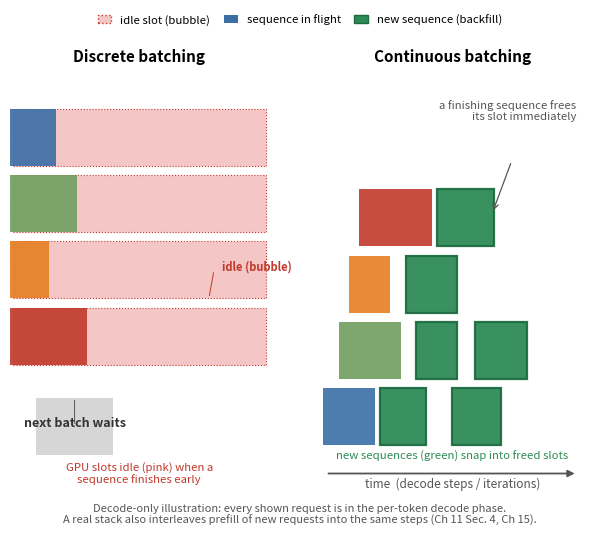

Source code (Python): (Note: this script raises an exception after producing the figure.)
import matplotlib
matplotlib.use('Agg')
import matplotlib.pyplot as plt
from matplotlib.patches import Rectangle, FancyArrowPatch

# ---- fig-11-1102: discrete vs continuous batching (Orca-style slot diagram) ----
# Left: discrete batching — one batch runs to completion, others wait; slots idle.
# Right: continuous batching — slots are filled as soon as a sequence finishes.
# Compact narrow so it places at column width.

fig, axes = plt.subplots(1, 2, figsize=(6.1, 5.3))
fig._hermes_print_sized = True   # regen must not re-boost/reflow
colors = ['#3a6ea5', '#6f9e5f', '#e67e22', '#c0392b', '#8055b5']

# ---------- discrete (left) ----------
ax = axes[0]
ax.set_xlim(0, 10); ax.set_ylim(0, 5); ax.axis('off')
ax.text(5, 4.55, 'Discrete batching', fontsize=11, fontweight='bold', ha='center')
for i in range(4):
    x0 = 0.1; x1 = 9.9
    ax.add_patch(Rectangle((x0, 4 - 0.7*i - 0.55), x1 - x0, 0.6, fc='#f5c6c6', ec='#c0392b', ls=':', lw=0.8))
tasks = [(0, 1.8, 0), (0, 2.6, 1), (0, 1.5, 2), (0, 3.0, 3)]
for (x0, w, s) in tasks:
    ax.add_patch(Rectangle((x0, 4 - 0.7*s - 0.55), w, 0.6, fc=colors[s], ec='none', alpha=0.9))
ax.text(8.2, 4 - 0.7*2 - 0.25, 'idle (bubble)', fontsize=8.0, color='#c0392b', ha='left', fontweight='bold')
ax.annotate('', xy=(7.7, 4 - 0.7*2 - 0.55), xytext=(7.9, 4 - 0.7*2 - 0.25),
            arrowprops=dict(arrowstyle='-', lw=0.7, color='#c0392b'))
ax.add_patch(Rectangle((1.0, 0.4), 3.0, 0.6, fc='#bbb', ec='none', alpha=0.6))
ax.text(2.5, 0.7, 'next batch waits', fontsize=9, color='#333', ha='center', fontweight='bold')
ax.annotate('', xy=(2.5, 1.0), xytext=(2.5, 0.7),
            arrowprops=dict(arrowstyle='-', lw=0.7, color='#555'))
ax.text(5.0, 0.1, 'GPU slots idle (pink) when a\nsequence finishes early', fontsize=8.2, color='#c0392b', ha='center')

# ---------- continuous (right) ----------
ax = axes[1]
ax.set_xlim(0, 10); ax.set_ylim(0, 5); ax.axis('off')
ax.text(5, 4.55, 'Continuous batching', fontsize=11, fontweight='bold', ha='center')
ctasks = [(0, 2.0, 0, False), (0.6, 2.4, 1, False), (1.0, 1.6, 2, False), (1.4, 2.8, 3, False),
          (2.2, 1.8, 0, True), (3.2, 2.0, 2, True), (3.6, 1.6, 1, True), (4.4, 2.2, 3, True),
          (5.0, 1.9, 0, True), (5.9, 2.0, 1, True)]
for (x0, w, s, backfill) in ctasks:
    y = 0.5 + (s % 4) * 0.7
    col = '#2e8b57' if backfill else colors[s % 5]
    lw_e = 1.6 if backfill else 0
    ec = '#1e6b42' if backfill else 'none'
    ax.add_patch(Rectangle((x0, y), w, 0.6, fc=col, ec=ec, lw=lw_e, alpha=0.95 if backfill else 0.9))
# time arrow: points RIGHT (time = the horizontal axis, per the caption "the
# horizontal axis is time"); the earlier vertical arrow contradicted the
# caption and the discrete panel's horizontal time direction (v8 review).
ax.annotate('', xy=(9.85, 0.2), xytext=(0.1, 0.2), arrowprops=dict(arrowstyle='-|>', lw=1.3, color='#555'))
ax.text(5.0, 0.02, 'time  (decode steps / iterations)', fontsize=8.5, color='#555', ha='center', va='bottom')
# consolidated legend (v8 review: the color key was a set of small, incomplete
# inline callouts; a single legend makes the color->meaning mapping explicit).
# Figure-level so it spans both panels (idle/sequence are in the left panel,
# backfill in the right).
from matplotlib.patches import Patch
fig.legend(handles=[
    Patch(fc='#f5c6c6', ec='#c0392b', ls=':', label='idle slot (bubble)'),
    Patch(fc=colors[0], label='sequence in flight'),
    Patch(fc='#2e8b57', ec='#1e6b42', label='new sequence (backfill)'),
], loc='upper center', bbox_to_anchor=(0.5, 1.0), fontsize=8.2, frameon=False, ncol=3,
   handlelength=1.2, columnspacing=1.2)
# annotation in the clear top-right band (above the top slot row, which ends at
# x=6.6); the arrow points down to the last backfilled green slot — no overlap
# with the slot rectangles.
ax.text(9.8, 4.15, 'a finishing sequence frees\nits slot immediately',
        fontsize=8.2, color='#555', ha='right', va='top')
ax.annotate('', xy=(6.55, 2.95), xytext=(7.3, 3.5),
            arrowprops=dict(arrowstyle='->', lw=0.9, color='#555'))
ax.text(5.0, 0.35, 'new sequences (green) snap into freed slots', fontsize=8.2, color='#2e8b57', ha='center')

# Ch 11.1 IMPROVE: the "decode-only" scope is in the caption; put it in the
# figure too so a reader cannot mistake it for full mixed prefill/decode
# scheduling. Figure-level so it spans both panels, below the time axis.
fig.text(0.5, 0.015,
         'Decode-only illustration: every shown request is in the per-token decode phase.\n'
         'A real stack also interleaves prefill of new requests into the same steps (Ch 11 Sec. 4, Ch 15).',
         fontsize=8.0, color='#555', ha='center', va='bottom', style='italic')

plt.tight_layout(rect=(0, 0.05, 1, 1))
plt.savefig('design/manuscript/chapter-11/figures/fig-11-1102.png', dpi=150)
plt.close()
print('wrote fig-11-1102')
